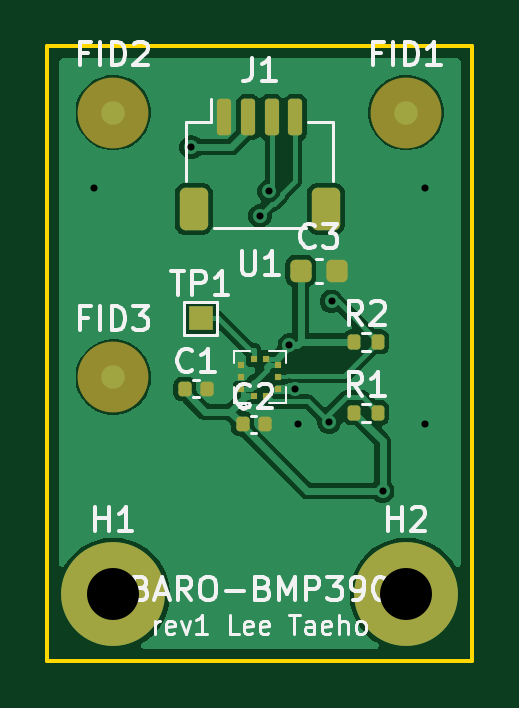
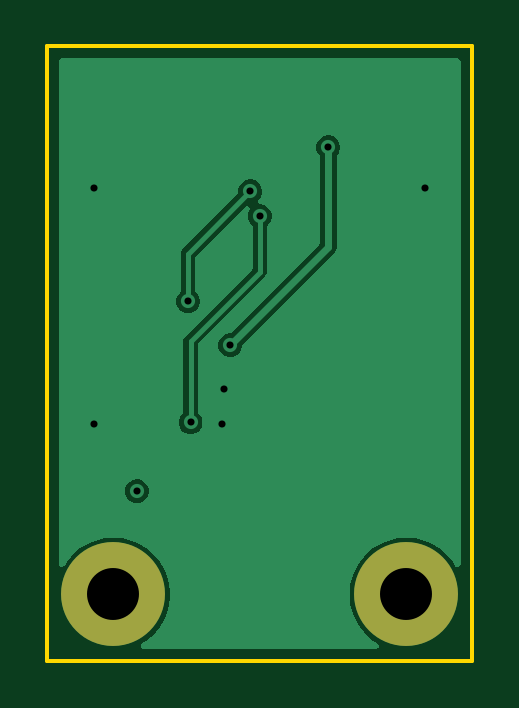
Circuit board: 11 layer files. Board 18.0 x 26.0 mm.
- bottom_copper: baro-bmp390-B_Cu.gbl (10978 bytes)
- bottom_mask: baro-bmp390-B_Mask.gbs (569 bytes)
- paste: baro-bmp390-B_Paste.gbp (456 bytes)
- bottom_silk: baro-bmp390-B_Silkscreen.gbo (457 bytes)
- outline: baro-bmp390-Edge_Cuts.gm1 (611 bytes)
- top_copper: baro-bmp390-F_Cu.gtl (35536 bytes)
- top_mask: baro-bmp390-F_Mask.gts (2718 bytes)
- paste: baro-bmp390-F_Paste.gtp (2358 bytes)
- top_silk: baro-bmp390-F_Silkscreen.gto (26554 bytes)
- drill: baro-bmp390-NPTH.drl (264 bytes)
- drill: baro-bmp390-PTH.drl (576 bytes)

=== bottom_copper: baro-bmp390-B_Cu.gbl (10978 bytes, source omitted) ===
=== bottom_mask: baro-bmp390-B_Mask.gbs ===
%TF.GenerationSoftware,KiCad,Pcbnew,10.0.5*%
%TF.CreationDate,2026-08-26T03:24:45+09:00*%
%TF.ProjectId,baro-bmp390,6261726f-2d62-46d7-9033-39302e6b6963,rev?*%
%TF.SameCoordinates,Original*%
%TF.FileFunction,Soldermask,Bot*%
%TF.FilePolarity,Negative*%
%FSLAX46Y46*%
G04 Gerber Fmt 4.6, Leading zero omitted, Abs format (unit mm)*
G04 Created by KiCad (PCBNEW 10.0.5) date 2026-08-26 03:24:45*
%MOMM*%
%LPD*%
G01*
G04 APERTURE LIST*
%ADD10C,4.400000*%
G04 APERTURE END LIST*
D10*
%TO.C,H2*%
X25200000Y-197200000D03*
%TD*%
%TO.C,H1*%
X12800000Y-197200000D03*
%TD*%
M02*

=== paste: baro-bmp390-B_Paste.gbp ===
%TF.GenerationSoftware,KiCad,Pcbnew,10.0.5*%
%TF.CreationDate,2026-08-26T03:24:45+09:00*%
%TF.ProjectId,baro-bmp390,6261726f-2d62-46d7-9033-39302e6b6963,rev?*%
%TF.SameCoordinates,Original*%
%TF.FileFunction,Paste,Bot*%
%TF.FilePolarity,Positive*%
%FSLAX46Y46*%
G04 Gerber Fmt 4.6, Leading zero omitted, Abs format (unit mm)*
G04 Created by KiCad (PCBNEW 10.0.5) date 2026-08-26 03:24:45*
%MOMM*%
%LPD*%
G01*
G04 APERTURE LIST*
G04 APERTURE END LIST*
M02*

=== bottom_silk: baro-bmp390-B_Silkscreen.gbo ===
%TF.GenerationSoftware,KiCad,Pcbnew,10.0.5*%
%TF.CreationDate,2026-08-26T03:24:45+09:00*%
%TF.ProjectId,baro-bmp390,6261726f-2d62-46d7-9033-39302e6b6963,rev?*%
%TF.SameCoordinates,Original*%
%TF.FileFunction,Legend,Bot*%
%TF.FilePolarity,Positive*%
%FSLAX46Y46*%
G04 Gerber Fmt 4.6, Leading zero omitted, Abs format (unit mm)*
G04 Created by KiCad (PCBNEW 10.0.5) date 2026-08-26 03:24:45*
%MOMM*%
%LPD*%
G01*
G04 APERTURE LIST*
G04 APERTURE END LIST*
M02*

=== outline: baro-bmp390-Edge_Cuts.gm1 ===
%TF.GenerationSoftware,KiCad,Pcbnew,10.0.5*%
%TF.CreationDate,2026-08-26T03:24:45+09:00*%
%TF.ProjectId,baro-bmp390,6261726f-2d62-46d7-9033-39302e6b6963,rev?*%
%TF.SameCoordinates,Original*%
%TF.FileFunction,Profile,NP*%
%FSLAX46Y46*%
G04 Gerber Fmt 4.6, Leading zero omitted, Abs format (unit mm)*
G04 Created by KiCad (PCBNEW 10.0.5) date 2026-08-26 03:24:45*
%MOMM*%
%LPD*%
G01*
G04 APERTURE LIST*
%TA.AperFunction,Profile*%
%ADD10C,0.150000*%
%TD*%
G04 APERTURE END LIST*
D10*
X10000000Y-174000000D02*
X28000000Y-174000000D01*
X28000000Y-200000000D01*
X10000000Y-200000000D01*
X10000000Y-174000000D01*
M02*

=== top_copper: baro-bmp390-F_Cu.gtl (35536 bytes, source omitted) ===
=== top_mask: baro-bmp390-F_Mask.gts (2718 bytes, source withheld) ===
=== paste: baro-bmp390-F_Paste.gtp (2358 bytes, source withheld) ===
=== top_silk: baro-bmp390-F_Silkscreen.gto (26554 bytes, source omitted) ===
=== drill: baro-bmp390-NPTH.drl ===
M48
; DRILL file KiCad 10.0.5 date 2026-08-26T03:24:45
; FORMAT={-:-/ absolute / metric / decimal}
; #@! TF.CreationDate,2026-08-26T03:24:45+09:00
; #@! TF.GenerationSoftware,Kicad,Pcbnew,10.0.5
; #@! TF.FileFunction,NonPlated,1,2,NPTH
FMAT,2
METRIC
%
G90
G05
M30

=== drill: baro-bmp390-PTH.drl ===
M48
; DRILL file KiCad 10.0.5 date 2026-08-26T03:24:45
; FORMAT={-:-/ absolute / metric / decimal}
; #@! TF.CreationDate,2026-08-26T03:24:45+09:00
; #@! TF.GenerationSoftware,Kicad,Pcbnew,10.0.5
; #@! TF.FileFunction,Plated,1,2,PTH
FMAT,2
METRIC
; #@! TA.AperFunction,Plated,PTH,ViaDrill
T1C0.300
; #@! TA.AperFunction,Plated,PTH,ComponentDrill
T2C2.200
%
G90
G05
T1
X12.0Y-180.0
X16.1Y-178.266
X19.0Y-181.177
X19.4Y-180.131
X20.253Y-186.647
X20.5Y-188.5
X20.6Y-190.0
X21.932Y-189.911
X22.037Y-184.792
X24.2Y-192.822
X26.0Y-180.0
X26.0Y-190.0
T2
X12.8Y-197.2
X25.2Y-197.2
M30
